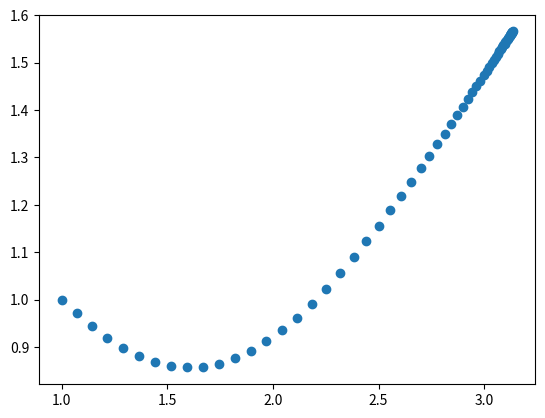

Recreate this plot in Python.
import numpy as np
import matplotlib.pyplot as plt
#import partB as B

def g(a, b):
    return lambda x, y: (x*x)/a + (y*y)/b

def h(x, y):
    return np.cos(x)*np.sin(y)




def plot_cn_on(fig,  f_shortname, f_name, X, Y, Z):
    #l'argument n donne le nombre de courbes de niveau désirées
    ax = fig.add_subplot(1,2,2)
    ax.contourf(X, Y, Z)
    ax.set_xlabel('x')
    ax.set_ylabel('y')
    ax.set_title('Lignes de niveau de '+ f_name)
    return ax

def plot_3d(f, f_shortname, f_name, x_min, x_max, y_min, y_max, num_points):
    #l'argument num_points donne le nombre de points par axe, donc la racine du nombre total
    x = np.linspace(x_min, x_max, num_points)
    y = np.linspace(y_min, y_max, num_points)
    X, Y = np.meshgrid(x, y)
    Z = f(X, Y)
    fig = plt.figure()
    fig.set_edgecolor('pink')
    plot_surface_on(fig, X, Y, Z, f_shortname).set_title('Représentation 3D de '+f_name)
    plot_cn_on(fig, f_shortname, f_name, X, Y, Z)
    plt.show()

def plot_surface_on(fig, X, Y, Z, f_shortname):
    ax = fig.add_subplot(1,2,1,projection='3d')
    ax.plot_surface(X, Y, Z)
    ax.set_zlabel(f_shortname)
    ax.set_xlabel('x')
    ax.set_ylabel('y')  
    return ax

def plot_given_cn_on(axe, niveau, f, xmin, xmax, ymin, ymax, num_points):
    x = np.linspace(x_min, x_max, num_points)
    y = np.linspace(y_min, y_max, num_points)
    X, Y = np.meshgrid(x, y)
    ax.contour(X, Y,)
#plot_3d(g(2, 2/7), "g", "g, avec a = 2 et b = 2/7", -5, 5, -5, 5, 100)
#plot_3d(h, "h", "h = cos(x)sin(y)", -1*np.pi, 2*np.pi, -1*np.pi, 2*np.pi, 100)

def gradpc(eps, MaxIter, u, x0, y0,f, df1, df2, rayon):
    Xn=[x0]
    Yn=[y0]
    gradtemp = [df1(x0,y0), df2(x0,y0)]
    i=0
    while (i<MaxIter and np.sqrt(gradtemp[0]**2+gradtemp[1]**2)>eps):
        Xn.append(Xn[i]+u*gradtemp[0])
        Yn.append(Yn[i] + u*gradtemp[1])
        i += 1
        gradtemp = [df1(Xn[i],Yn[i]), df2(Xn[i],Yn[i])]
    plt.scatter(Xn, Yn)
    """
    x = np.linspace(x0-rayon, x0+rayon, int(1/eps))
    y = np.linspace(y0-rayon, y0+rayon, int(1/eps))
    X, Y = np.meshgrid(x, y)
    Z = f(X,Y)
    for k in range(0,i):
        plt.contour(X, Y, Z, levels=[f(Xn[k], Yn[k])])
    """
    plt.show()
    return (Xn[i], Yn[i])

gradpc(0.01, 100, -0.1, 1,1, h, lambda x,y: -np.sin(x)*np.sin(y), lambda x,y:np.cos(x)*np.cos(y), 6 )




#courbes_niveau(h, "g", "g, avec a = 2 et b = 2/7", -5, 5, -5, 5, 100)
